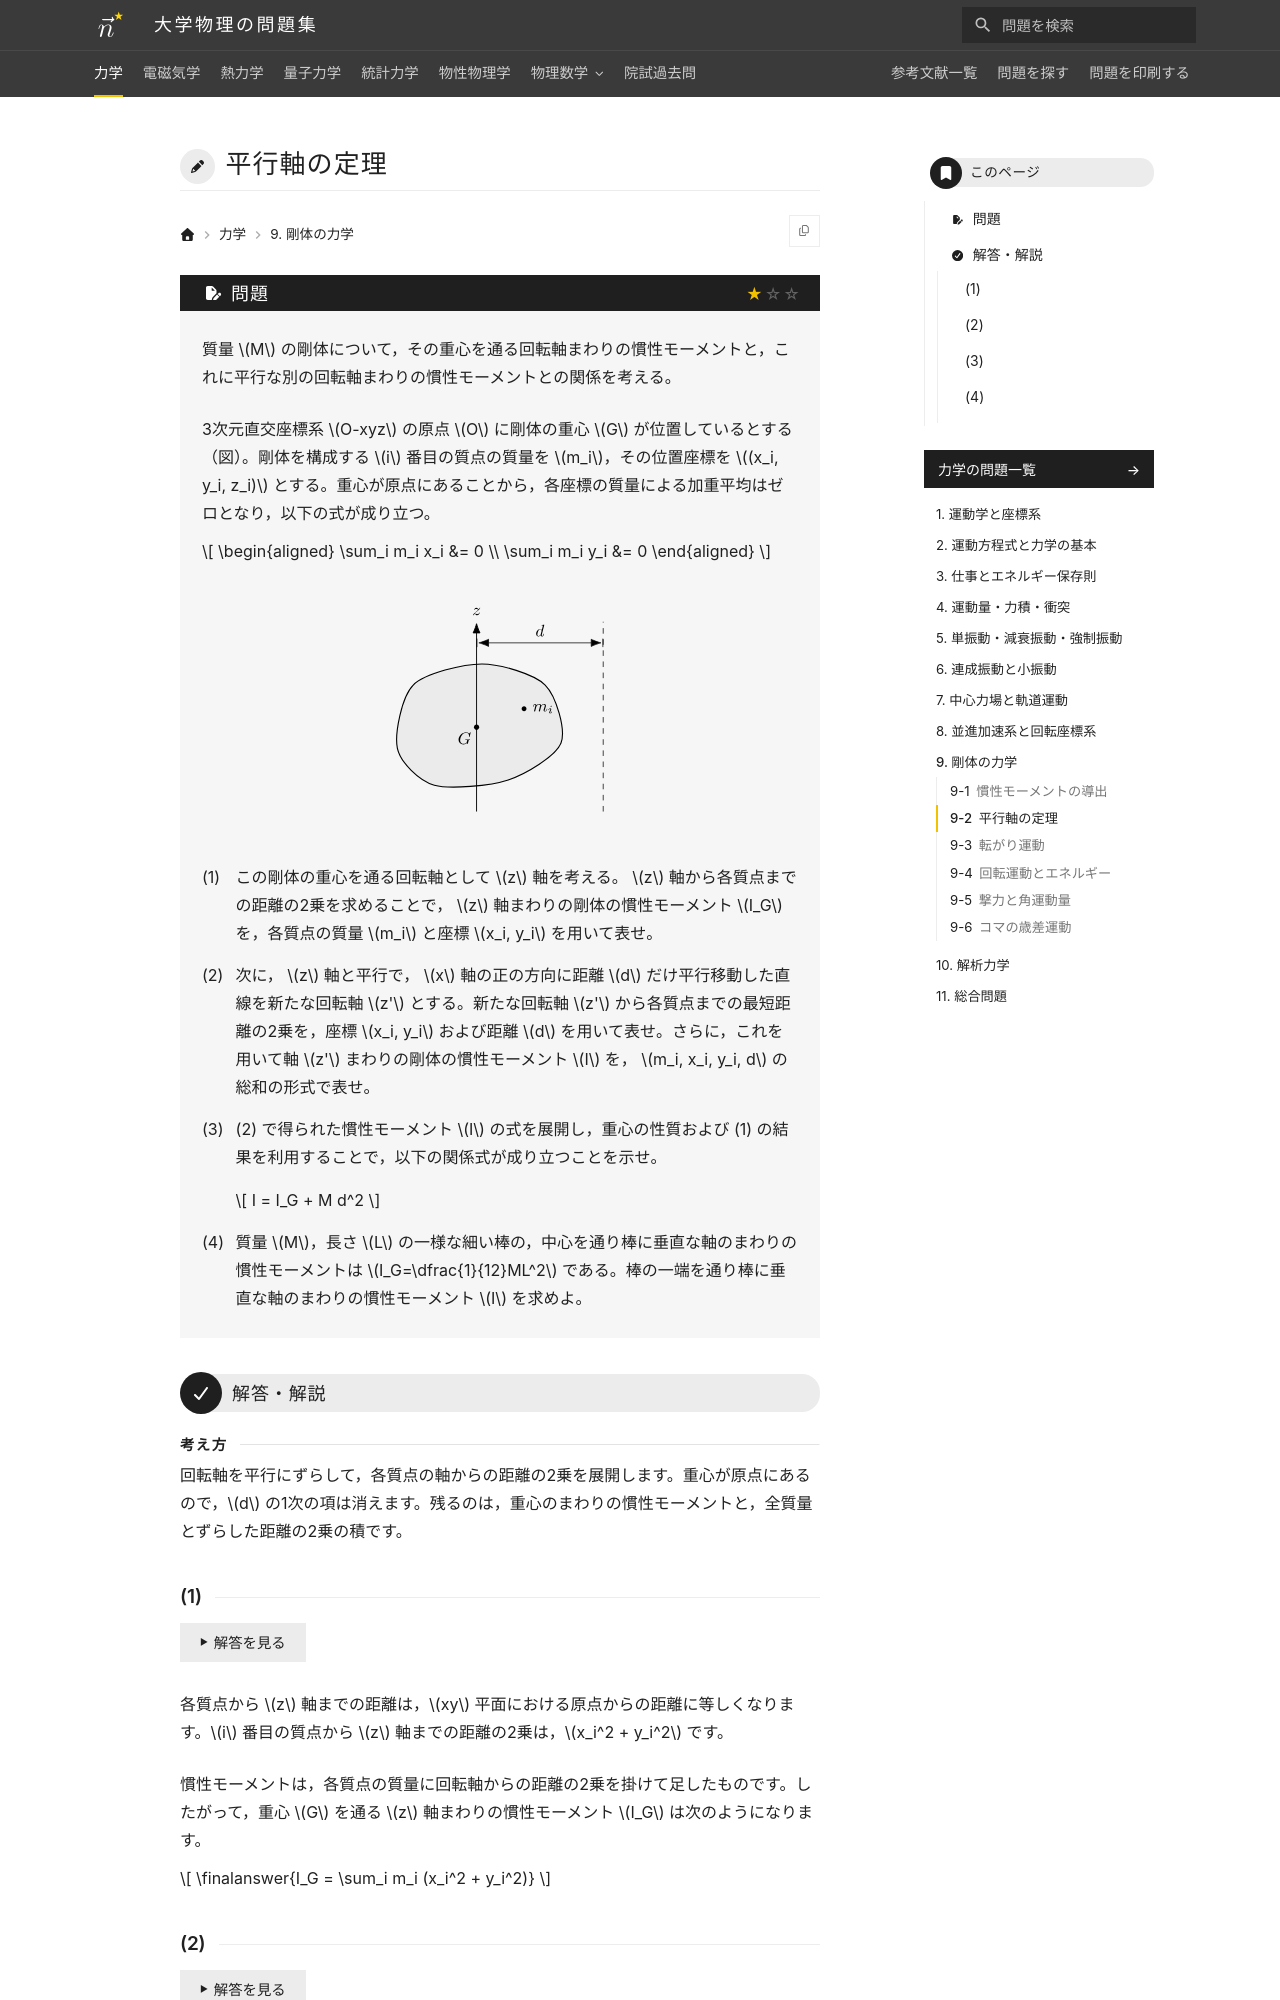

repository: Nanana-2/physics-site · page: 01mechanics/09/09_020/index.html · generator: mkdocs

---
tags:
  - 基本
---

# 平行軸の定理

## 問題
質量 $M$ の剛体について，その重心を通る回転軸まわりの慣性モーメントと，これに平行な別の回転軸まわりの慣性モーメントとの関係を考える。

3次元直交座標系 $O-xyz$ の原点 $O$ に剛体の重心 $G$ が位置しているとする（図）。剛体を構成する $i$ 番目の質点の質量を $m_i$，その位置座標を $(x_i, y_i, z_i)$ とする。重心が原点にあることから，各座標の質量による加重平均はゼロとなり，以下の式が成り立つ。

$$
\begin{aligned}
\sum_i m_i x_i &= 0 \\
\sum_i m_i y_i &= 0
\end{aligned}
$$

<figure class="problem-figure" markdown>
![問題の図](../../assets/figures/mechanics/09_020-p-light.svg#only-light)
![問題の図](../../assets/figures/mechanics/09_020-p-dark.svg#only-dark)
</figure>

(1) この剛体の重心を通る回転軸として $z$ 軸を考える。 $z$ 軸から各質点までの距離の2乗を求めることで， $z$ 軸まわりの剛体の慣性モーメント $I_G$ を，各質点の質量 $m_i$ と座標 $x_i, y_i$ を用いて表せ。

(2) 次に， $z$ 軸と平行で， $x$ 軸の正の方向に距離 $d$ だけ平行移動した直線を新たな回転軸 $z'$ とする。新たな回転軸 $z'$ から各質点までの最短距離の2乗を，座標 $x_i, y_i$ および距離 $d$ を用いて表せ。さらに，これを用いて軸 $z'$ まわりの剛体の慣性モーメント $I$ を， $m_i, x_i, y_i, d$ の総和の形式で表せ。

(3) (2) で得られた慣性モーメント $I$ の式を展開し，重心の性質および (1) の結果を利用することで，以下の関係式が成り立つことを示せ。

$$
I = I_G + M d^2
$$

(4) 質量 $M$，長さ $L$ の一様な細い棒の，中心を通り棒に垂直な軸のまわりの慣性モーメントは $I_G=\dfrac{1}{12}ML^2$ である。棒の一端を通り棒に垂直な軸のまわりの慣性モーメント $I$ を求めよ。

---
